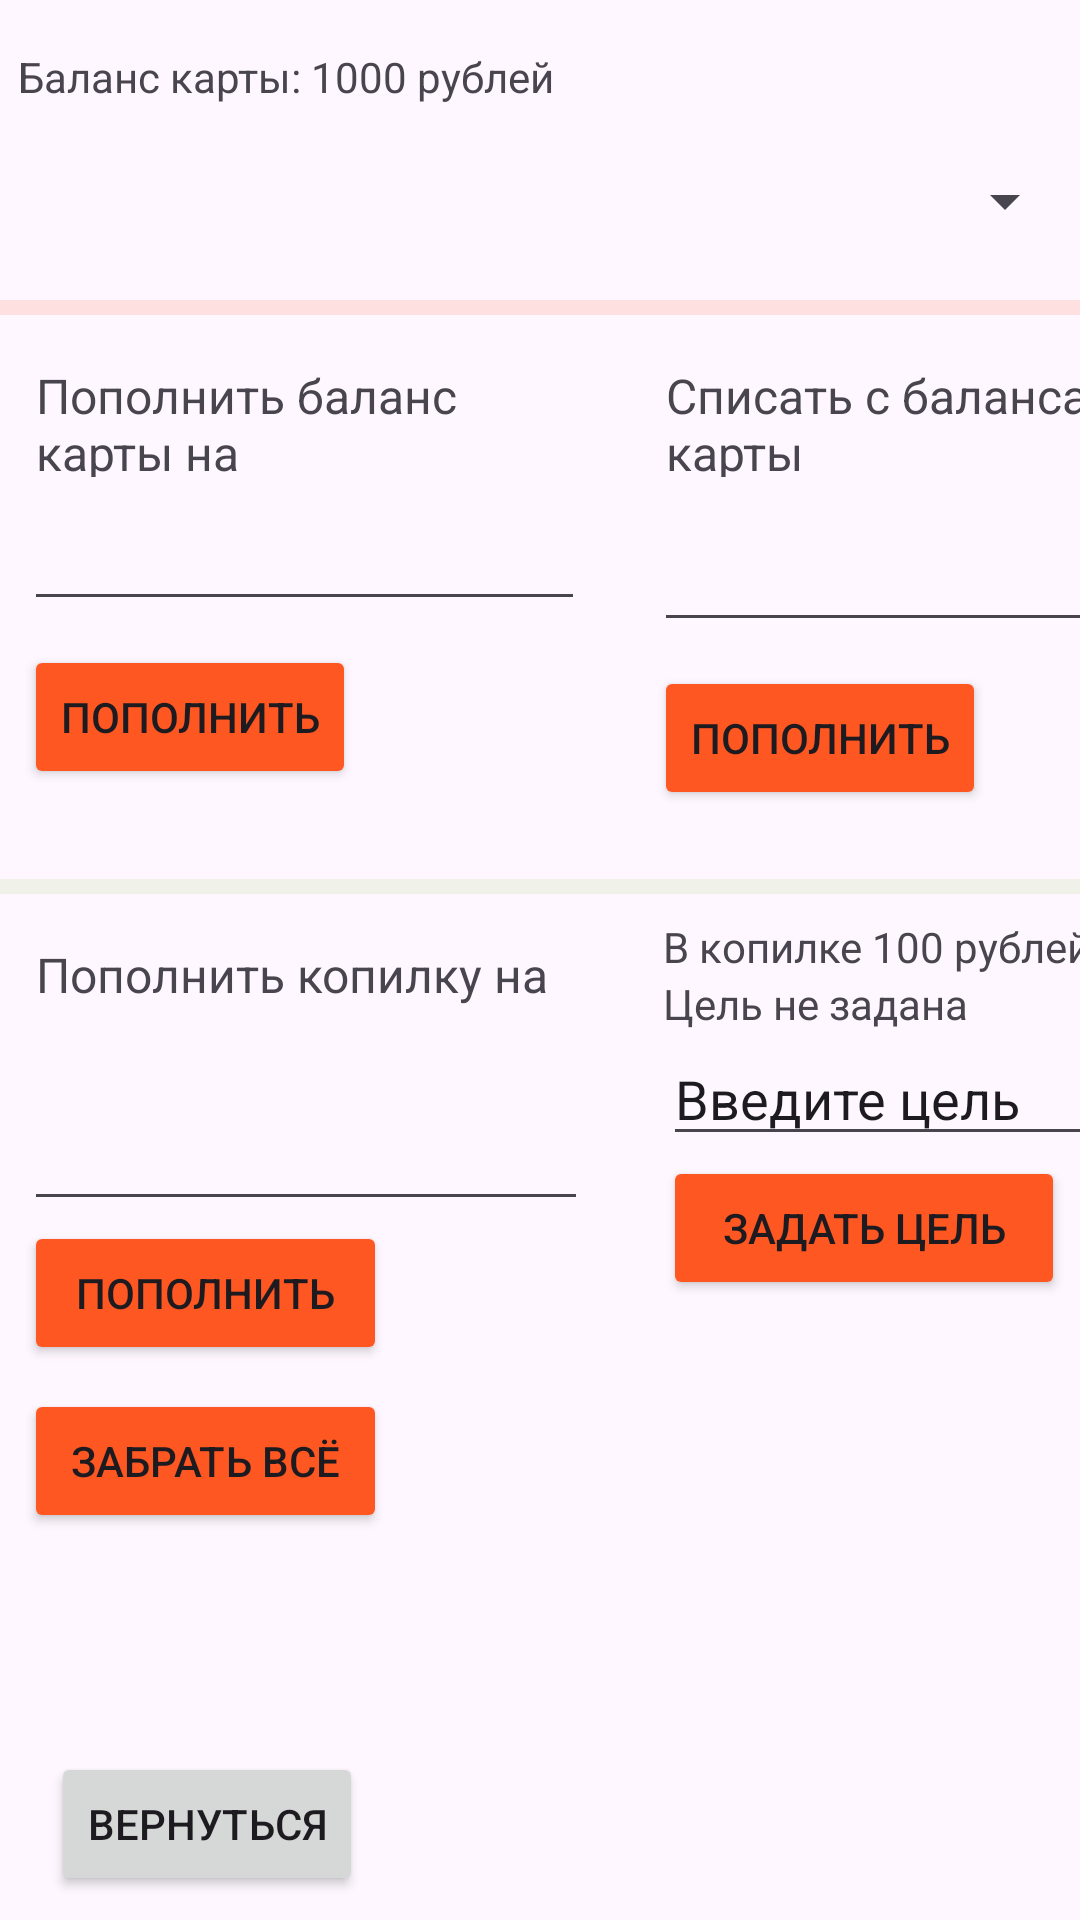

Write the Android layout XML for this screen, with the resource values it uses.
<!-- AndroidManifest.xml: application theme Theme.SMILE -->
<!-- res/layout/activity_copilka_and_balance.xml -->
<?xml version="1.0" encoding="utf-8"?>
<androidx.constraintlayout.widget.ConstraintLayout xmlns:android="http://schemas.android.com/apk/res/android"
    xmlns:app="http://schemas.android.com/apk/res-auto"
    xmlns:tools="http://schemas.android.com/tools"
    android:id="@+id/main"
    android:layout_width="match_parent"
    android:layout_height="match_parent"
    android:backgroundTint="#FF5722"
    tools:context=".ui.commandsView.CopilkaAndBalance">

    <LinearLayout
        android:id="@+id/linearLayout30"
        android:layout_width="188dp"
        android:layout_height="220dp"
        android:layout_marginStart="8dp"
        android:layout_marginTop="8dp"
        android:orientation="vertical"
        app:layout_constraintStart_toStartOf="parent"
        app:layout_constraintTop_toBottomOf="@+id/divider3">

        <TextView
            android:id="@+id/textView400"
            android:layout_width="match_parent"
            android:layout_height="38dp"
            android:layout_marginStart="4dp"
            android:layout_marginTop="8dp"
            android:text="Пополнить копилку на"
            android:textSize="16sp" />

        <EditText
            android:id="@+id/editTextNumberDecimal23"
            android:layout_width="match_parent"
            android:layout_height="48dp"
            android:layout_marginTop="7dp"
            android:ems="10"
            android:inputType="numberDecimal" />

        <Button
            android:id="@+id/addCopilka"
            android:layout_width="121dp"
            android:layout_height="wrap_content"
            android:backgroundTint="#FF5722"
            android:text="Пополнить" />

        <Button
            android:id="@+id/getCopilka"
            android:layout_width="121dp"
            android:layout_height="wrap_content"
            android:layout_marginTop="8dp"
            android:layout_marginEnd="8dp"
            android:backgroundTint="#FF5722"
            android:text="Забрать всё" />
    </LinearLayout>

    <TextView
        android:id="@+id/textView2"
        android:layout_width="0dp"
        android:layout_height="wrap_content"
        android:layout_marginStart="6dp"
        android:layout_marginTop="16dp"
        android:layout_marginEnd="6dp"
        android:text="Баланс карты: 1000 рублей"
        android:textAlignment="viewStart"
        app:layout_constraintEnd_toEndOf="parent"
        app:layout_constraintStart_toStartOf="parent"
        app:layout_constraintTop_toTopOf="parent" />

    <Spinner
        android:id="@+id/spinner2"
        android:layout_width="0dp"
        android:layout_height="48dp"
        android:layout_marginStart="1dp"
        android:layout_marginTop="8dp"
        android:layout_marginEnd="1dp"
        app:layout_constraintEnd_toEndOf="parent"
        app:layout_constraintStart_toStartOf="parent"
        app:layout_constraintTop_toBottomOf="@+id/textView2" />

    <View
        android:id="@+id/divider2"
        android:layout_width="wrap_content"
        android:layout_height="5dp"
        android:layout_marginStart="1dp"
        android:layout_marginTop="9dp"
        android:layout_marginEnd="1dp"
        android:background="?android:attr/listDivider"
        android:backgroundTint="#FF3B00"
        app:layout_constraintEnd_toEndOf="parent"
        app:layout_constraintStart_toStartOf="parent"
        app:layout_constraintTop_toBottomOf="@+id/spinner2" />

    <LinearLayout
        android:id="@+id/linearLayout10"
        android:layout_width="187dp"
        android:layout_height="167dp"
        android:layout_marginStart="8dp"
        android:layout_marginTop="8dp"
        android:orientation="vertical"
        app:layout_constraintStart_toStartOf="parent"
        app:layout_constraintTop_toBottomOf="@+id/divider2">

        <TextView
            android:id="@+id/textView4"
            android:layout_width="match_parent"
            android:layout_height="38dp"
            android:layout_marginStart="4dp"
            android:layout_marginTop="8dp"
            android:text="Пополнить баланс карты на"
            android:textSize="16sp" />

        <EditText
            android:id="@+id/editTextNumberDecimal"
            android:layout_width="match_parent"
            android:layout_height="41dp"
            android:layout_marginTop="7dp"
            android:ems="10"
            android:inputType="numberDecimal" />

        <Button
            android:id="@+id/addBalance"
            android:layout_width="wrap_content"
            android:layout_height="wrap_content"
            android:layout_marginTop="8dp"
            android:layout_marginEnd="8dp"
            android:backgroundTint="#FF5722"
            android:text="Пополнить" />
    </LinearLayout>

    <LinearLayout
        android:id="@+id/linearLayout20"
        android:layout_width="185dp"
        android:layout_height="167dp"
        android:layout_marginStart="23dp"
        android:layout_marginTop="8dp"
        android:orientation="vertical"
        app:layout_constraintStart_toEndOf="@+id/linearLayout10"
        app:layout_constraintTop_toBottomOf="@+id/divider2">

        <TextView
            android:id="@+id/textView5"
            android:layout_width="match_parent"
            android:layout_height="38dp"
            android:layout_marginStart="4dp"
            android:layout_marginTop="8dp"
            android:text="Списать с баланса карты"
            android:textSize="16sp" />

        <EditText
            android:id="@+id/editTextNumberDecimal2"
            android:layout_width="match_parent"
            android:layout_height="48dp"
            android:layout_marginTop="7dp"
            android:ems="10"
            android:inputType="numberDecimal" />

        <Button
            android:id="@+id/noAddBalance"
            android:layout_width="wrap_content"
            android:layout_height="wrap_content"
            android:layout_marginTop="8dp"
            android:layout_marginEnd="8dp"
            android:backgroundTint="#FF5722"
            android:text="Пополнить" />
    </LinearLayout>

    <View
        android:id="@+id/divider3"
        android:layout_width="409dp"
        android:layout_height="5dp"
        android:layout_marginStart="1dp"
        android:layout_marginTop="13dp"
        android:layout_marginEnd="1dp"
        android:background="?android:attr/listDivider"
        android:backgroundTint="#8BC34A"
        app:layout_constraintEnd_toEndOf="parent"
        app:layout_constraintStart_toStartOf="parent"
        app:layout_constraintTop_toBottomOf="@+id/linearLayout20" />

    <LinearLayout
        android:id="@+id/linearLayout40"
        android:layout_width="183dp"
        android:layout_height="221dp"
        android:layout_marginStart="25dp"
        android:layout_marginTop="8dp"
        android:orientation="vertical"
        app:layout_constraintStart_toEndOf="@+id/linearLayout30"
        app:layout_constraintTop_toBottomOf="@+id/divider3">

        <TextView
            android:id="@+id/copilkaText"
            android:layout_width="match_parent"
            android:layout_height="wrap_content"
            android:text="В копилке 100 рублей" />

        <TextView
            android:id="@+id/missiaText"
            android:layout_width="match_parent"
            android:layout_height="wrap_content"
            android:text="Цель не задана" />

        <EditText
            android:id="@+id/editTextText2"
            android:layout_width="match_parent"
            android:layout_height="wrap_content"
            android:ems="10"
            android:inputType="text"
            android:text="Введите цель" />

        <Button
            android:id="@+id/buttonMissia"
            android:layout_width="134dp"
            android:layout_height="wrap_content"
            android:backgroundTint="#FF5722"
            android:text="Задать цель" />
    </LinearLayout>

    <Button
        android:id="@+id/button8"
        android:layout_width="wrap_content"
        android:layout_height="wrap_content"
        android:layout_marginStart="17dp"
        android:layout_marginBottom="8dp"
        android:text="Вернуться"
        app:layout_constraintBottom_toBottomOf="parent"
        app:layout_constraintStart_toStartOf="parent" />

</androidx.constraintlayout.widget.ConstraintLayout>
<!-- resources referenced by this layout -->
<resources>
  <style name="Theme.SMILE" parent="Base.Theme.SMILE" />
  <style name="Base.Theme.SMILE" parent="Theme.Material3.DayNight.NoActionBar">
          
          
      </style>
</resources>
